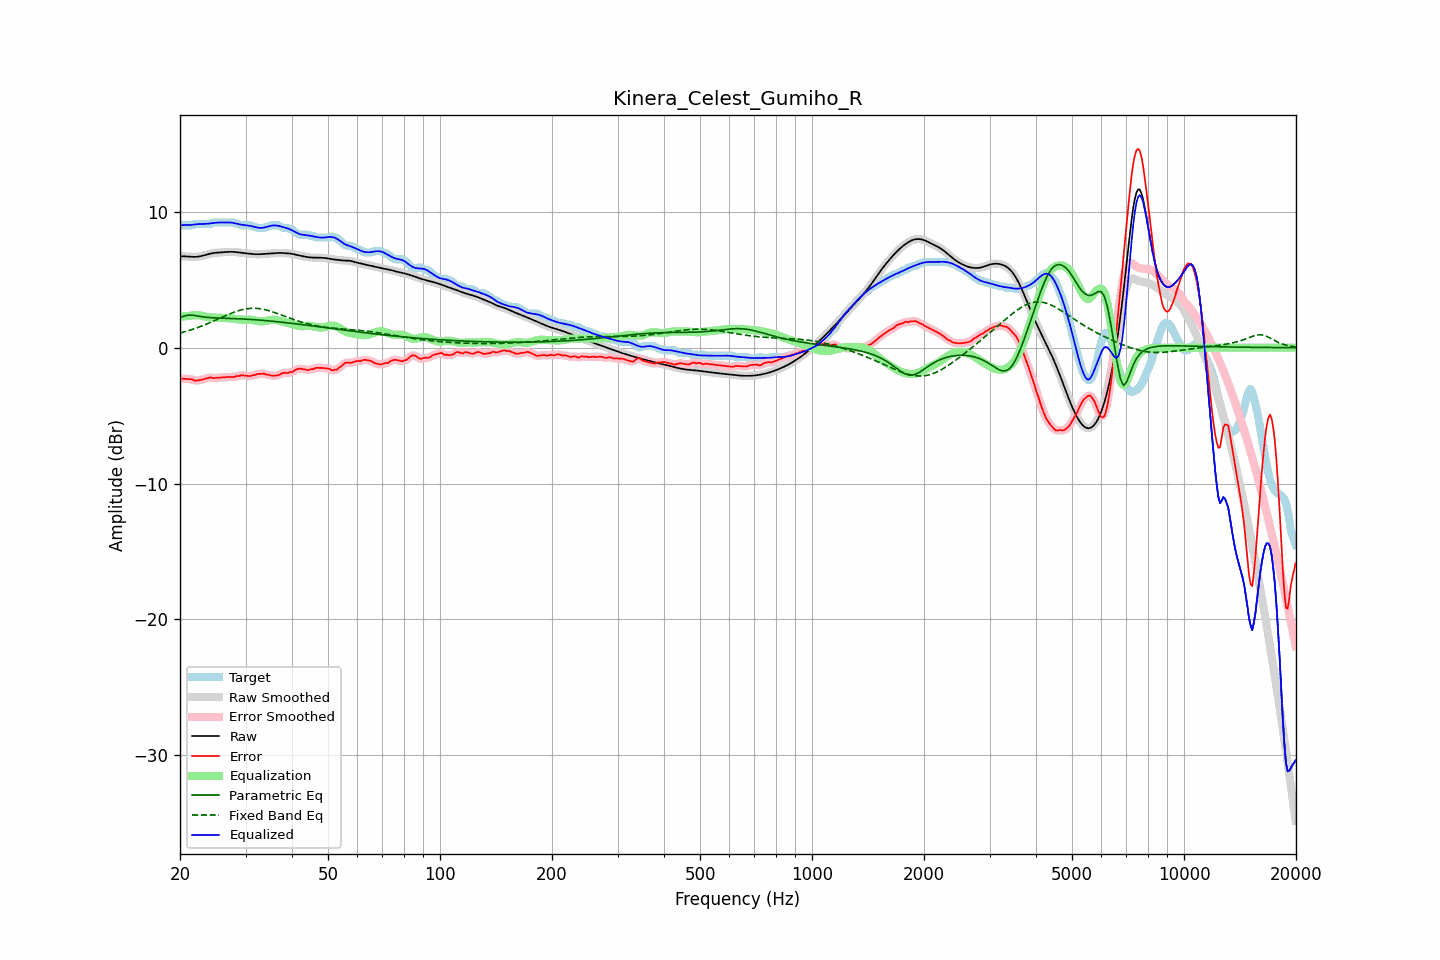

The data file committed next to this chart (first rows):
frequency, raw, error, smoothed, error_smoothed, equalization, parametric_eq, fixed_band_eq, equalized_raw, equalized_smoothed, target
20.00, 6.73, -2.31, 6.73, -2.30, 2.27, 2.23, 1.07, 9.00, 9.00, 9.04
20.20, 6.73, -2.28, 6.73, -2.29, 2.28, 2.27, 1.10, 9.01, 9.01, 9.01
20.40, 6.72, -2.28, 6.72, -2.29, 2.30, 2.31, 1.14, 9.02, 9.02, 9.01
20.61, 6.72, -2.29, 6.72, -2.29, 2.31, 2.34, 1.17, 9.03, 9.03, 9.01
20.81, 6.71, -2.30, 6.71, -2.30, 2.32, 2.37, 1.20, 9.03, 9.03, 9.01
21.02, 6.70, -2.31, 6.70, -2.31, 2.33, 2.39, 1.24, 9.03, 9.03, 9.01
21.23, 6.69, -2.32, 6.69, -2.31, 2.34, 2.40, 1.28, 9.03, 9.03, 9.01
21.44, 6.68, -2.32, 6.68, -2.33, 2.35, 2.39, 1.32, 9.03, 9.03, 9.01
21.66, 6.68, -2.35, 6.68, -2.37, 2.37, 2.39, 1.36, 9.05, 9.05, 9.03
21.87, 6.68, -2.42, 6.68, -2.40, 2.38, 2.37, 1.40, 9.06, 9.06, 9.10
22.09, 6.68, -2.42, 6.68, -2.42, 2.39, 2.35, 1.44, 9.08, 9.08, 9.11
22.31, 6.70, -2.41, 6.70, -2.42, 2.39, 2.33, 1.48, 9.09, 9.09, 9.11
22.54, 6.71, -2.39, 6.71, -2.39, 2.38, 2.31, 1.52, 9.10, 9.10, 9.11
22.76, 6.74, -2.37, 6.74, -2.37, 2.37, 2.29, 1.57, 9.10, 9.10, 9.11
22.99, 6.76, -2.34, 6.76, -2.34, 2.34, 2.27, 1.62, 9.10, 9.11, 9.11
23.22, 6.80, -2.31, 6.80, -2.31, 2.31, 2.25, 1.66, 9.11, 9.11, 9.11
23.45, 6.83, -2.28, 6.83, -2.28, 2.28, 2.24, 1.71, 9.11, 9.11, 9.11
23.69, 6.86, -2.25, 6.86, -2.24, 2.26, 2.23, 1.76, 9.12, 9.12, 9.11
23.92, 6.89, -2.21, 6.89, -2.21, 2.24, 2.22, 1.81, 9.13, 9.13, 9.11
24.16, 6.92, -2.19, 6.92, -2.21, 2.23, 2.21, 1.86, 9.15, 9.15, 9.11
24.40, 6.95, -2.23, 6.95, -2.22, 2.22, 2.20, 1.91, 9.17, 9.17, 9.18
24.65, 6.96, -2.24, 6.96, -2.23, 2.21, 2.20, 1.96, 9.18, 9.18, 9.21
24.89, 6.98, -2.23, 6.98, -2.23, 2.21, 2.19, 2.02, 9.19, 9.19, 9.21
25.14, 6.99, -2.22, 6.99, -2.22, 2.21, 2.18, 2.07, 9.20, 9.20, 9.21
25.39, 7.00, -2.21, 7.00, -2.21, 2.21, 2.18, 2.12, 9.21, 9.21, 9.21
25.65, 7.01, -2.20, 7.01, -2.20, 2.20, 2.18, 2.18, 9.21, 9.21, 9.21
25.91, 7.02, -2.19, 7.02, -2.19, 2.19, 2.17, 2.23, 9.21, 9.21, 9.21
26.16, 7.02, -2.18, 7.02, -2.18, 2.19, 2.17, 2.28, 9.21, 9.21, 9.21
26.43, 7.03, -2.17, 7.03, -2.17, 2.18, 2.16, 2.34, 9.21, 9.21, 9.21
26.69, 7.04, -2.17, 7.04, -2.17, 2.17, 2.16, 2.39, 9.21, 9.21, 9.21
26.96, 7.05, -2.16, 7.05, -2.16, 2.17, 2.16, 2.44, 9.22, 9.22, 9.21
27.23, 7.05, -2.15, 7.05, -2.15, 2.16, 2.15, 2.49, 9.21, 9.21, 9.21
27.50, 7.05, -2.15, 7.05, -2.16, 2.15, 2.15, 2.54, 9.20, 9.20, 9.21
27.77, 7.05, -2.16, 7.05, -2.15, 2.14, 2.14, 2.58, 9.19, 9.19, 9.21
28.05, 7.04, -2.15, 7.04, -2.14, 2.12, 2.14, 2.63, 9.16, 9.16, 9.19
28.33, 7.03, -2.10, 7.03, -2.12, 2.10, 2.13, 2.67, 9.13, 9.13, 9.12
28.62, 7.02, -2.09, 7.02, -2.09, 2.09, 2.13, 2.71, 9.10, 9.10, 9.11
28.90, 7.00, -2.08, 7.00, -2.06, 2.08, 2.12, 2.74, 9.08, 9.08, 9.08
29.19, 6.99, -2.02, 6.99, -2.05, 2.07, 2.12, 2.78, 9.05, 9.05, 9.01
29.48, 6.97, -2.04, 6.97, -2.04, 2.06, 2.11, 2.80, 9.04, 9.04, 9.01
29.78, 6.96, -2.05, 6.96, -2.04, 2.06, 2.10, 2.83, 9.02, 9.02, 9.01
30.08, 6.94, -2.06, 6.94, -2.06, 2.06, 2.10, 2.85, 9.01, 9.01, 9.01
30.38, 6.93, -2.08, 6.93, -2.08, 2.06, 2.09, 2.87, 8.99, 8.99, 9.01
30.68, 6.92, -2.09, 6.92, -2.08, 2.06, 2.08, 2.88, 8.98, 8.98, 9.01
30.99, 6.91, -2.09, 6.91, -2.07, 2.05, 2.08, 2.89, 8.96, 8.96, 8.99
31.30, 6.89, -2.03, 6.89, -2.05, 2.04, 2.07, 2.90, 8.93, 8.93, 8.93
31.61, 6.88, -2.02, 6.88, -2.02, 2.02, 2.06, 2.90, 8.90, 8.90, 8.91
31.93, 6.88, -2.00, 6.88, -1.99, 1.99, 2.05, 2.90, 8.87, 8.87, 8.88
32.24, 6.88, -1.94, 6.88, -1.96, 1.97, 2.04, 2.89, 8.84, 8.84, 8.82
32.57, 6.88, -1.93, 6.88, -1.94, 1.95, 2.03, 2.88, 8.82, 8.82, 8.81
32.89, 6.88, -1.93, 6.88, -1.92, 1.93, 2.03, 2.86, 8.81, 8.81, 8.81
33.22, 6.89, -1.92, 6.89, -1.92, 1.93, 2.02, 2.84, 8.82, 8.82, 8.81
33.55, 6.90, -1.91, 6.90, -1.93, 1.94, 2.01, 2.82, 8.83, 8.83, 8.81
33.89, 6.90, -1.94, 6.90, -1.95, 1.96, 2.00, 2.79, 8.86, 8.86, 8.85
34.23, 6.91, -1.99, 6.91, -1.97, 1.98, 1.99, 2.76, 8.89, 8.89, 8.91
34.57, 6.92, -1.99, 6.92, -2.01, 2.00, 1.97, 2.73, 8.92, 8.92, 8.91
34.92, 6.93, -2.02, 6.93, -2.03, 2.03, 1.96, 2.70, 8.95, 8.95, 8.95
35.27, 6.94, -2.07, 6.94, -2.05, 2.04, 1.95, 2.66, 8.98, 8.98, 9.01
35.62, 6.94, -2.06, 6.94, -2.06, 2.05, 1.94, 2.62, 8.99, 8.99, 9.01
35.97, 6.95, -2.05, 6.95, -2.06, 2.04, 1.93, 2.58, 9.00, 9.00, 9.01
... 635 more rows
